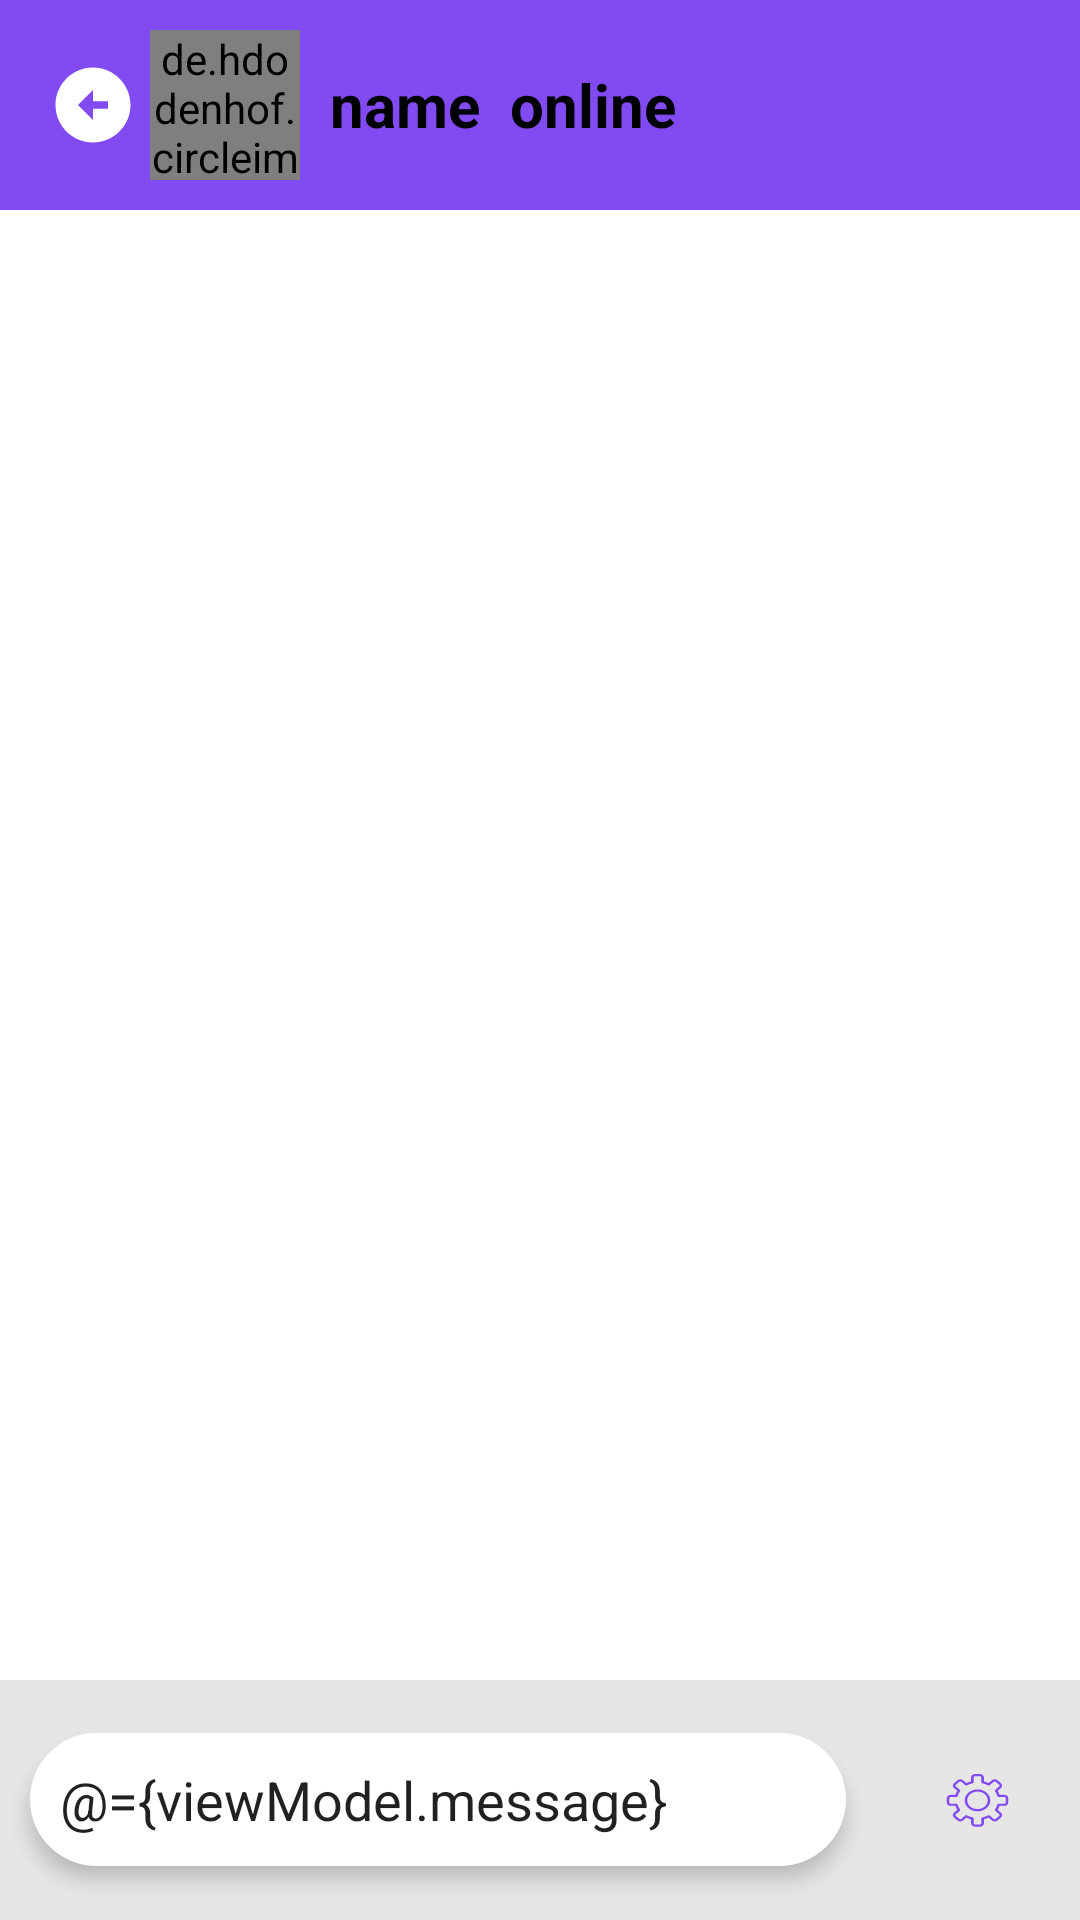

Android layout source for this screen:
<!-- AndroidManifest.xml: application theme Theme.SkillExchange -->
<!-- res/layout/fragment_dialog.xml -->
<?xml version="1.0" encoding="utf-8"?>
<layout
    xmlns:android="http://schemas.android.com/apk/res/android"
    xmlns:app="http://schemas.android.com/apk/res-auto"
    xmlns:tools="http://schemas.android.com/tools">
    <data>
        <variable
            name="viewModel"
            type="com.example.skillexchange.mvvm.ChatAppViewModel" />
    </data>

    <RelativeLayout
        android:layout_width="match_parent"
        android:layout_height="match_parent"
        tools:context=".bodyapp.ui.messages.DialogFragment">

        <Toolbar
            android:id="@+id/toolbar"
            android:layout_width="match_parent"
            android:layout_height="wrap_content"
            android:background="@color/purple"
            android:padding="10dp">

            <ImageView
                android:id="@+id/back_btn"
                android:layout_width="30dp"
                android:layout_height="30dp"
                android:src="@drawable/arrow_icon_backk"
                android:layout_centerVertical="true"/>

            <de.hdodenhof.circleimageview.CircleImageView
                android:id="@+id/user_photo"
                android:layout_width="50dp"
                android:layout_height="50dp"
                android:src="@drawable/profile_icon"
                android:layout_toRightOf="@+id/back_btn"
                android:layout_centerVertical="true"
                android:layout_marginLeft="10dp"/>

            <TextView
                android:id="@+id/userNameDialogFrag"
                android:layout_width="wrap_content"
                android:layout_height="wrap_content"
                android:textStyle="bold"
                android:textSize="20dp"
                android:text="name"
                android:layout_toRightOf="@+id/user_photo"
                android:layout_centerVertical="true"
                android:layout_marginLeft="10dp"/>

            <TextView
                android:id="@+id/status"
                android:layout_width="wrap_content"
                android:layout_height="wrap_content"
                android:textStyle="bold"
                android:textSize="20dp"
                android:text="online"
                android:layout_toRightOf="@+id/user_photo"
                android:layout_centerVertical="true"
                android:layout_marginLeft="10dp"/>



        </Toolbar>

        <androidx.recyclerview.widget.RecyclerView
            android:id="@+id/rv_messages"
            android:layout_width="match_parent"
            android:layout_height="match_parent"
            android:layout_below="@+id/toolbar"
            android:layout_above="@+id/bottom_layout" />

        
        
        
        
        
        
        
        

        <RelativeLayout
            android:id="@+id/bottom_layout"
            android:layout_width="match_parent"
            android:layout_height="80dp"
            android:layout_alignParentBottom="true"
            android:background="@color/grayDark">

            <EditText
                android:id="@+id/edT_message"
                android:layout_width="match_parent"
                android:layout_height="wrap_content"
                android:background="@drawable/edit_text_white_style"
                android:hint="Напишите сообщение"
                android:layout_centerInParent="true"
                android:layout_margin="10dp"
                android:elevation="4dp"
                android:padding="10dp"
                android:text="@={viewModel.message}"
                android:layout_toLeftOf="@+id/send_btn"/>




            <ImageButton
                android:id="@+id/send_btn"
                android:layout_width="48dp"
                android:layout_height="48dp"
                android:src="@drawable/settings_icon"
                android:layout_alignParentEnd="true"
                android:layout_centerInParent="true"
                android:background="@color/grayDark"
                android:tint="@color/purple"
                android:padding="8dp"
                android:layout_marginEnd="10dp"
                android:layout_marginStart="10dp"/>

        </RelativeLayout>

    </RelativeLayout>

</layout>
<!-- resources referenced by this layout -->
<resources>
  <color name="grayDark">#E6E6E6</color>
  <color name="purple">#824AF1</color>
  <!-- drawable arrow_icon_backk (drawable) -->
  <vector xmlns:android="http://schemas.android.com/apk/res/android"
      android:width="49dp"
      android:height="49dp"
      android:viewportWidth="49"
      android:viewportHeight="49">
    <group>
      <clip-path
          android:pathData="M0,0h49v49h-49z"/>
      <path
          android:pathData="M24.5,4.083C35.77,4.083 44.917,13.23 44.917,24.5C44.917,35.77 35.77,44.917 24.5,44.917C13.23,44.917 4.083,35.77 4.083,24.5C4.083,13.23 13.23,4.083 24.5,4.083ZM24.5,22.458V16.333L16.333,24.5L24.5,32.667V26.542H32.667V22.458H24.5Z"
          android:fillColor="#ffffff"/>
    </group>
  </vector>
  <!-- drawable edit_text_white_style (drawable) -->
  <?xml version="1.0" encoding="utf-8"?>
  <shape xmlns:android="http://schemas.android.com/apk/res/android"
      android:shape="rectangle" android:padding="10dp">
  
      <solid android:color="@color/white"/>
  
      <corners
          android:radius="30dp" />
  </shape>
  <!-- drawable profile_icon (drawable) -->
  <vector xmlns:android="http://schemas.android.com/apk/res/android"
      android:width="37dp"
      android:height="37dp"
      android:viewportWidth="37"
      android:viewportHeight="37">
    <path
        android:pathData="M18.44,20.745C23.854,20.745 28.246,16.128 28.246,10.436C28.246,4.744 23.854,0.158 18.44,0.158C13.025,0.158 8.633,4.775 8.633,10.436C8.633,16.097 13.025,20.745 18.44,20.745ZM18.44,2.846C22.41,2.846 25.659,6.261 25.659,10.436C25.659,14.61 22.41,18.026 18.44,18.026C14.469,18.026 11.22,14.61 11.22,10.436C11.22,6.261 14.469,2.846 18.44,2.846Z"
        android:fillColor="#A7B5FE"/>
    <path
        android:pathData="M1.474,36.842H35.526C36.248,36.842 36.819,36.241 36.819,35.482C36.819,28.367 31.315,22.548 24.516,22.548H12.484C5.715,22.548 0.18,28.335 0.18,35.482C0.18,36.241 0.752,36.842 1.474,36.842ZM12.484,25.267H24.516C29.45,25.267 33.511,29.126 34.142,34.122H2.858C3.489,29.157 7.55,25.267 12.484,25.267Z"
        android:fillColor="#A7B5FE"/>
  </vector>
  <!-- drawable settings_icon: vector/xml drawable (drawable, 3945 chars, omitted) -->
  <style name="Theme.SkillExchange" parent="Theme.MaterialComponents.DayNight.DarkActionBar">
          
          <item name="colorPrimary">@color/blueMain</item>
          <item name="colorPrimaryVariant">@color/gray</item>
          <item name="colorOnPrimary">#00FFFFFF</item>
          <item name="colorSecondary">@color/teal_200</item>
          <item name="colorSecondaryVariant">@color/teal_700</item>
          <item name="colorOnSecondary">@color/black</item>
          
          <item name="android:statusBarColor">?attr/colorPrimaryVariant</item>
          
  
          <item name="android:background">#008BC34A</item>
          <item name="android:textColor">@color/black</item>
      </style>
  <color name="white">#FFFFFFFF</color>
  <color name="blueMain">#170F59</color>
  <color name="gray">#F5F4F9</color>
  <color name="teal_200">#FF03DAC5</color>
  <color name="teal_700">#FF018786</color>
  <color name="black">#FF000000</color>
</resources>
